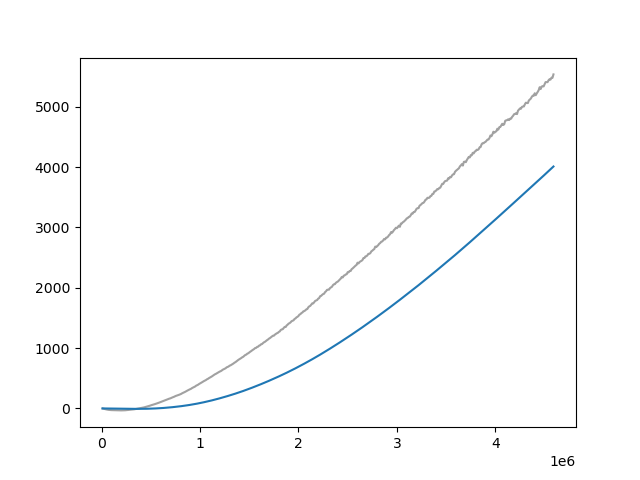

The file beside this chart, header and first rows:
Wall time, Step, Value
1713025645, 10000, -2.046
1713025733, 20000, -6.584
1713025822, 30000, -11.09
1713025911, 40000, -15.09
1713026000, 50000, -18.8
1713026088, 60000, -22.21
1713026177, 70000, -24.99
1713026269, 80000, -26.96
1713026359, 90000, -28.27
1713026448, 100000, -29.75
1713026539, 110000, -30.38
1713026631, 120000, -31.64
1713026722, 130000, -32.54
1713026814, 140000, -32.57
1713026904, 150000, -33.35
1713026992, 160000, -33.72
1713027084, 170000, -34.37
1713027176, 180000, -34.29
1713027265, 190000, -34.46
1713027357, 200000, -34.39
1713027447, 210000, -34.09
1713027537, 220000, -33.67
1713027625, 230000, -32.81
1713027714, 240000, -32.26
1713027803, 250000, -30.71
1713027893, 260000, -29.89
1713027980, 270000, -27.66
1713028070, 280000, -27.03
1713028159, 290000, -25.87
1713028247, 300000, -23.49
1713028336, 310000, -21.36
1713028427, 320000, -19.05
1713028517, 330000, -16.65
1713028608, 340000, -14.51
1713028697, 350000, -10.77
1713028785, 360000, -8.293
1713028874, 370000, -4.581
1713028959, 380000, -1.478
1713029049, 390000, 1.452
1713029139, 400000, 3.962
1713029228, 410000, 7.16
1713029318, 420000, 11.74
1713029407, 430000, 14.88
1713029497, 440000, 19.41
1713029584, 450000, 24.29
1713029672, 460000, 28.77
1713029763, 470000, 33.21
1713029853, 480000, 38.15
1713029943, 490000, 43.02
1713030033, 500000, 49.2
1713030124, 510000, 54.3
1713030214, 520000, 58.72
1713030306, 530000, 64.42
1713030395, 540000, 68.93
1713030482, 550000, 74.16
1713030574, 560000, 79.85
1713030662, 570000, 85.81
1713030751, 580000, 92.7
1713030841, 590000, 97.79
1713030930, 600000, 103.6
... 399 more rows
